Run: headless pygame with SDL's dummy video driver; simulated clock (each Clock.tick advances the game by its frame time, no real sleeping); random seed 0; keys injected as events and as key.get_pressed() state; mouse plan: one left click at the window centre at the start of phase 2, then a move to the lower-right quarter at the start of phase 3.
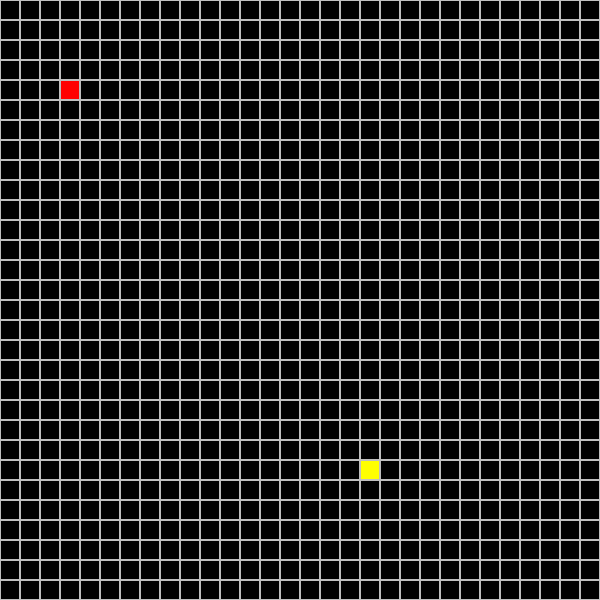
Frame 1 of 4 · flips 1–60 · no input
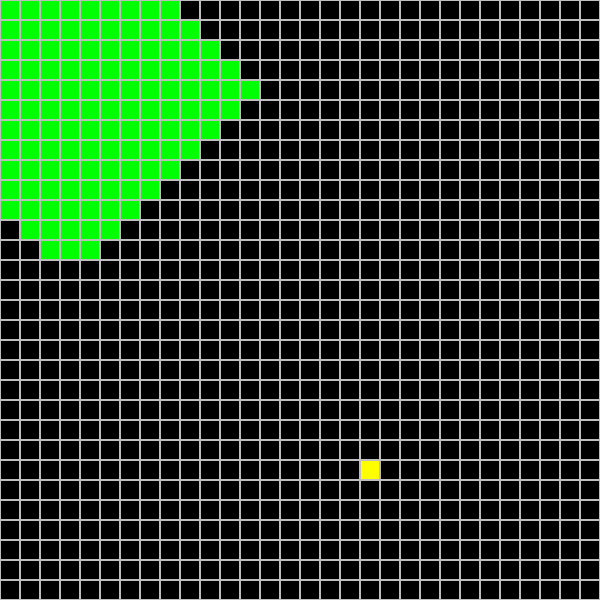
Frame 2 of 4 · flips 61–180 · clicked the window centre · tapped SPACE, RETURN · held RIGHT (→), D
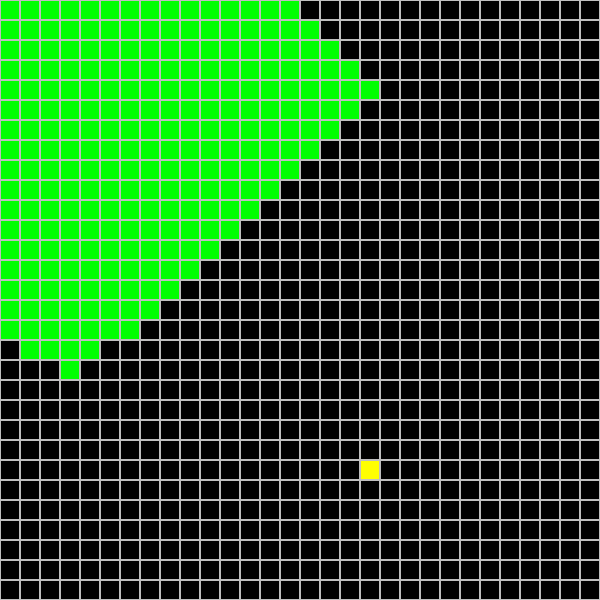
Frame 3 of 4 · flips 181–300 · moved the mouse to the lower-right quarter · held DOWN (↓), S
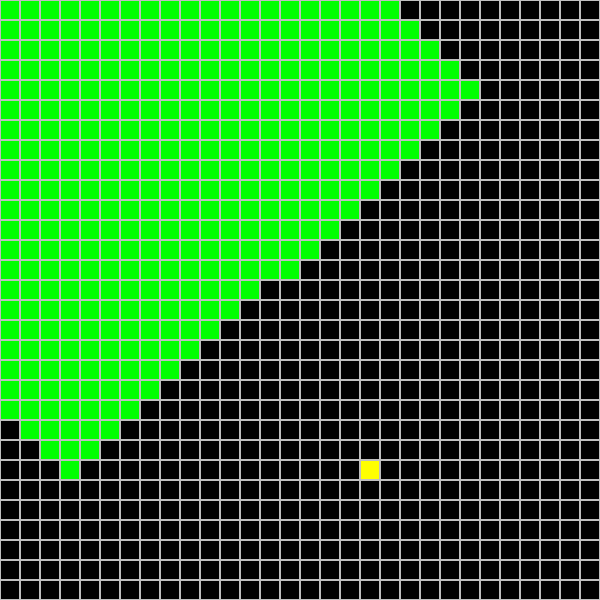
Frame 4 of 4 · flips 301–420 · held LEFT (←), A, UP (↑), W

The pygame program that drew these frames:

import pygame, math

pygame.init()
MAX_CELL_X = 30
MAX_CELL_Y = 30

block_size = 20
WINDOW_HEIGHT = MAX_CELL_Y*block_size
WINDOW_WIDTH  = MAX_CELL_X*block_size
inner_block = block_size - 2

screen = pygame.display.set_mode((WINDOW_WIDTH, WINDOW_HEIGHT))
clock = pygame.time.Clock()

class Cell:
    def __init__(self, x, y):
        self.x = x
        self.y = y
        self.dist = math.inf
        self.parent = self
        self.type = "cell"
        self.is_visited = False
    def __str__(self):
      return f'Cell({self.x}, {self.y}, {self.dist}, {self.type}, {self.is_visited})'

cell_grid = []

def display_cell_grid():
  for y in range (len(cell_grid)):
    for x in range (len(cell_grid[0])):
      print(cell_grid[x][y], "\t" , end="")
    print()

def less_dist_unvisited_cell():
  ldist = math.inf
  c = None
  for y in range (len(cell_grid)):
    for x in range (len(cell_grid[0])):
      if cell_grid[x][y].is_visited == False and cell_grid[x][y].dist < ldist:
        ldist = cell_grid[x][y].dist
        c = cell_grid[x][y]
  return c

def printr(tab):
  print("unvisiteds:", end="")
  for c in tab:
    print(c, end="")
  print()

def unvisited_neighbours(cell):
  global cell_grid
  res = []
  if cell.y > 0:
    if cell_grid[cell.x][cell.y - 1].is_visited == False and cell_grid[cell.x][cell.y - 1].type != "wall":
      res.append(cell_grid[cell.x][cell.y - 1])
      cell_grid[cell.x][cell.y - 1].parent = cell
  if cell.y < MAX_CELL_Y - 1:
    if cell_grid[cell.x][cell.y + 1].is_visited == False and cell_grid[cell.x][cell.y + 1].type != "wall":
      res.append(cell_grid[cell.x][cell.y + 1])
      cell_grid[cell.x][cell.y + 1].parent = cell
  if cell.x > 0:
    if cell_grid[cell.x - 1][cell.y].is_visited == False and cell_grid[cell.x - 1][cell.y].type != "wall":
      res.append(cell_grid[cell.x - 1][cell.y])
      cell_grid[cell.x - 1][cell.y].parent = cell
  if cell.x < MAX_CELL_X - 1:
    if cell_grid[cell.x + 1][cell.y].is_visited == False and cell_grid[cell.x + 1][cell.y].type != "wall":
      res.append(cell_grid[cell.x + 1][cell.y])
      cell_grid[cell.x + 1][cell.y].parent = cell
  return res

def init_grid():
  global cell_grid
  for x in range (0, WINDOW_WIDTH, block_size):
    tmp = []
    for y in range (0, WINDOW_HEIGHT, block_size):
      r = pygame.Rect(x, y, block_size, block_size)
      pygame.draw.rect(screen, "gray", r, 1)
      tmp.append(Cell((int)(x/block_size), (int)(y/block_size)))
    cell_grid.append(tmp)

def fill_cell(x, y, color):
  r = pygame.Rect(block_size*x + 1, block_size*y + 1, inner_block, inner_block)
  pygame.draw.rect(screen, color, r)

def set_wall(x, y):
  global cell_grid
  print("Wall set at : ", cell_grid[x][y])
  cell_grid[x][y].type = "wall"
  fill_cell(x, y, "gray")

def set_start(x, y):
  global cell_grid
  print("Start set at : ", cell_grid[x][y])
  cell_grid[x][y].dist = 0
  cell_grid[x][y].type = " start"
  cell_grid[x][y].is_visited = True
  fill_cell(x, y, "red")
  return cell_grid[x][y]

def set_end(x, y):
  global cell_grid
  print("End set at : ", cell_grid[x][y])
  cell_grid[x][y].type = " end"
  fill_cell(x, y, "yellow")
  return cell_grid[x][y]

def min(a, b):
  # return (if a > b: b else: a)
  if a > b: return b
  else: return a

def traceback(cell):
  global is_finish
  clock.tick(30)
  pygame.display.update()
  fill_cell(cell.x, cell.y, "blue")
  if cell.parent != cell:
    traceback(cell.parent)

def loop(current, end):
  global cell_grid
  fill_cell(current.x, current.y, "green")
  clock.tick(100)
  pygame.display.update()
  for neighbour in unvisited_neighbours(current):
    neighbour.dist = min(neighbour.dist, current.dist + 1)
  current.is_visited = True
  next_cell = less_dist_unvisited_cell()
  if end.is_visited == True or next_cell == None: traceback(end)
  else:
    loop(next_cell, end)

init_grid()
start = set_start(3,4)
end = set_end(18,23)

while True:
  for event in pygame.event.get():
    if event.type == pygame.KEYDOWN:
      if event.key == pygame.K_SPACE:
        loop(start, end)
        print("$$")
    if event.type == pygame.MOUSEBUTTONUP:
      pos_x, pos_y = pygame.mouse.get_pos()
      x, _ = divmod(pos_x, block_size)
      y, _ = divmod(pos_y, block_size)
      set_wall(x, y)
    if event.type == pygame.QUIT:
      pygame.quit()
      sys.exit()
  clock.tick(10)
  pygame.display.update()
pygame.quit()
